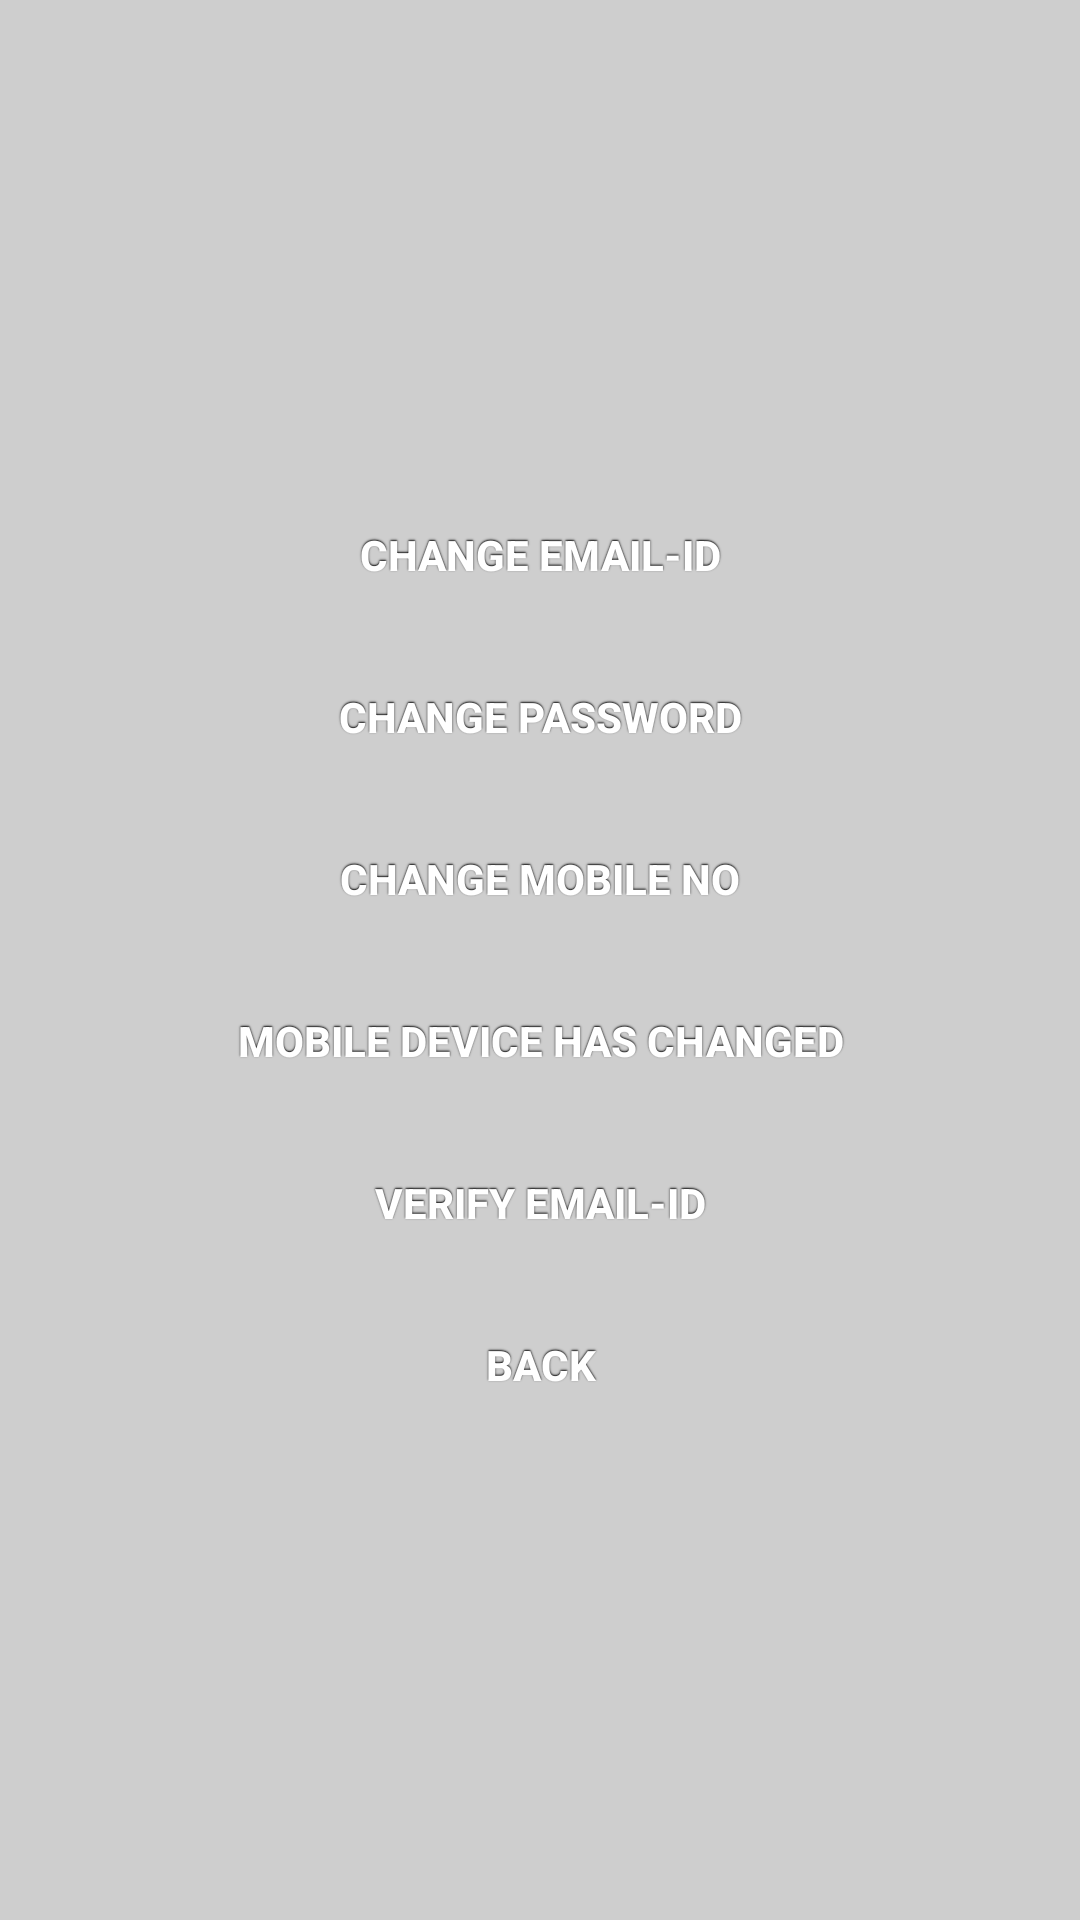

The Android layout XML behind this screen, and the referenced resources:
<!-- AndroidManifest.xml: fallback theme Theme.MaterialComponents.DayNight.NoActionBar -->
<!-- res/layout/details.xml -->
<?xml version="1.0" encoding="utf-8"?>
<LinearLayout
  xmlns:android="http://schemas.android.com/apk/res/android"
  android:orientation="vertical"
  android:layout_width="fill_parent"
  android:layout_height="fill_parent" 
  android:gravity="center"
  android:padding="30dip"
  android:background="#cecece" 
>
    
<Button style="@style/button" android:text="Change email-id" android:id="@+id/email" android:layout_width="fill_parent" android:layout_height="wrap_content"></Button>
<Button style="@style/button" android:id="@+id/pwd" android:layout_height="wrap_content" android:text="Change password" android:layout_width="fill_parent"></Button>
<Button style="@style/button" android:id="@+id/mob" android:layout_height="wrap_content" android:text="Change Mobile No" android:layout_width="fill_parent"></Button>
<Button style="@style/button" android:id="@+id/device" android:layout_height="wrap_content" android:text="Mobile Device has changed" android:layout_width="fill_parent"></Button>
<Button style="@style/button" android:text="Verify email-id" android:id="@+id/vemail" android:layout_width="fill_parent" android:layout_height="wrap_content"></Button>
<Button style="@style/button" android:text="Back" android:id="@+id/vemail" android:layout_width="fill_parent" android:layout_height="wrap_content"></Button>

</LinearLayout>
<!-- resources referenced by this layout -->
<resources>
  <style name="button">
  	<item name="android:background">@drawable/button</item>
  	<item name="android:layout_width">fill_parent</item>
   	<item name="android:layout_height">wrap_content</item>
   	<item name="android:textColor">#ffffff</item>
   	<item name="android:gravity">center</item>
   	<item name="android:layout_margin">3dp</item>
   	<item name="android:textStyle">bold</item>
   	<item name="android:shadowColor">#000000</item>
   	<item name="android:shadowDx">0</item>
   	<item name="android:shadowDy">-1</item>
   	<item name="android:shadowRadius">1</item>
  </style>
</resources>
